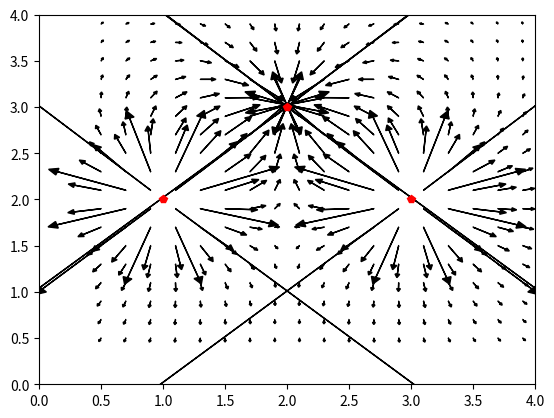

Write Python code to recreate this figure.
# Trace une carte de champs

import numpy as np
from matplotlib import pyplot as plt


def angle(x, y):
    theta = 0
    if x == 0:
        if y == 0:
            theta = 0
        elif y > 0:
            theta = np.pi / 2
        elif y < 0:
            theta = -np.pi / 2
    else:
        theta = np.arctan(y / x)

        if x < 0 and y >= 0:
            theta += np.pi
        elif x < 0 and y < 0:
            theta -= np.pi
    return theta


class Vecteur:
    def __init__(self, affixe):
        self.affixe = affixe
        self.x = affixe[0]
        self.y = affixe[1]

    def ajouter(self, vecteur):
        self.x += vecteur.x
        self.y += vecteur.y


class Particule:
    def __init__(self, q, coords):
        self.q = q
        self.coords = coords
        self.x = coords[0]
        self.y = coords[1]

    def champ(self, x, y):
        d = (self.x - x)**2 + (self.y - y)**2
        if d == 0:
            norme = 0
        else:
            norme = self.q / d
        theta = angle(x - self.x, y - self.y)
        return Vecteur([np.cos(theta) * norme, np.sin(theta) * norme])


def main():
    P = [Particule(1, [1, 2]), Particule(1, [3, 2]), Particule(-1, [2, 3])]
    # P = [Particule(1, [2, 2])]
    x0, x1 = 0,4
    y0, y1 = 0,4
    plt.axis([x0, x1, y0, y1])
    nb_pts = 20 # sera au carré
    E = []
    
    for x in range(nb_pts):
        for y in range(nb_pts):
            u = (x1 - x0) * x / nb_pts + 0.5
            v = (y1 - y0) * y / nb_pts + 0.5
            e = Vecteur([0,0])
            for p in P:
                e.ajouter(p.champ(u,v))
            E.append([u,v,e])
            # plt.arrow(u, v, E.x, E.y, head_width=0.1, head_length=0.1, fc='black', ec='black')
            # plt.plot(u,v,'p',color="black")
    
    moy = 0
    for u,v,e in E:
        moy += e.x**2 + e.y**2
    moy /= len(E)
    
    vect_max = 5
    for u,v,e in E:
        norme = (e.x**2 + e.y**2)**0.2
        plt.arrow(u, v, vect_max * e.x / moy, vect_max * e.y / moy, head_width=0.03*norme, head_length=0.03*norme, fc='black', ec='black')
        # plt.plot(u,v,'p',color="black")

    for p in P:
        plt.plot(p.x, p.y, 'p', color='red')
    plt.show()

main()